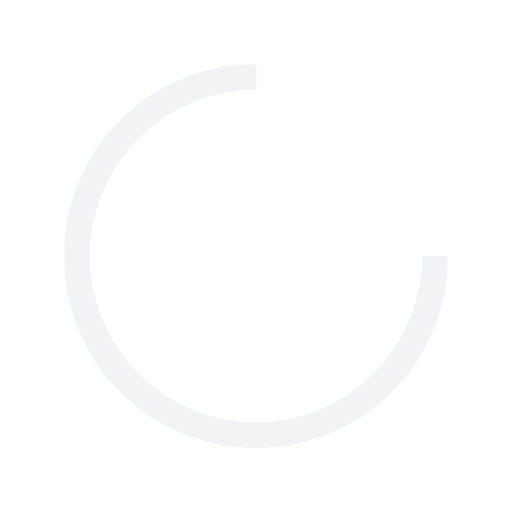
t = 0.00 s
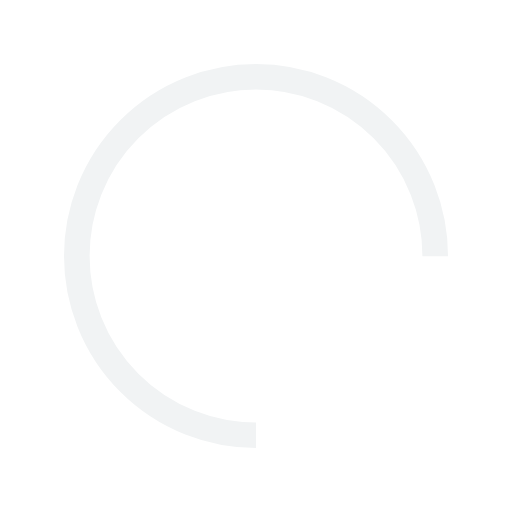
t = 0.25 s
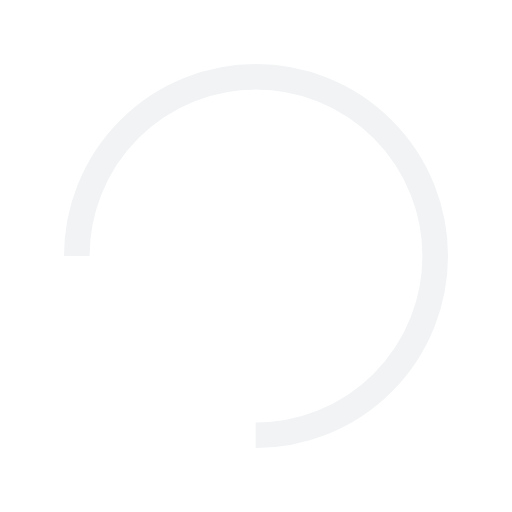
t = 0.50 s
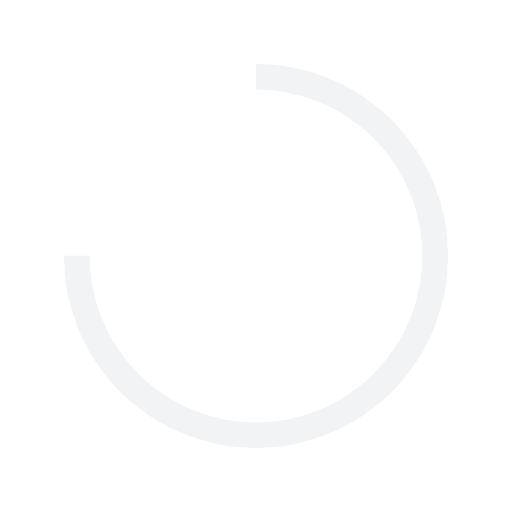
t = 0.75 s

The animated SVG that drew these frames (rendered in a browser with its animation timeline set to each time). Animation: 1 SMIL element (animateTransform=1); one cycle of 1.00 s, repeats indefinitely.

<svg xmlns="http://www.w3.org/2000/svg" style="margin:auto;background:0 0;display:block;shape-rendering:auto" width="200" height="200" viewBox="0 0 100 100" preserveAspectRatio="xMidYMid"><circle cx="50" cy="50" fill="none" stroke="#f1f3f4" stroke-width="5" r="35" stroke-dasharray="164.93361431346415 56.97787143782138"><animateTransform attributeName="transform" type="rotate" repeatCount="indefinite" dur="1s" values="0 50 50;360 50 50" keyTimes="0;1"/></circle></svg>
